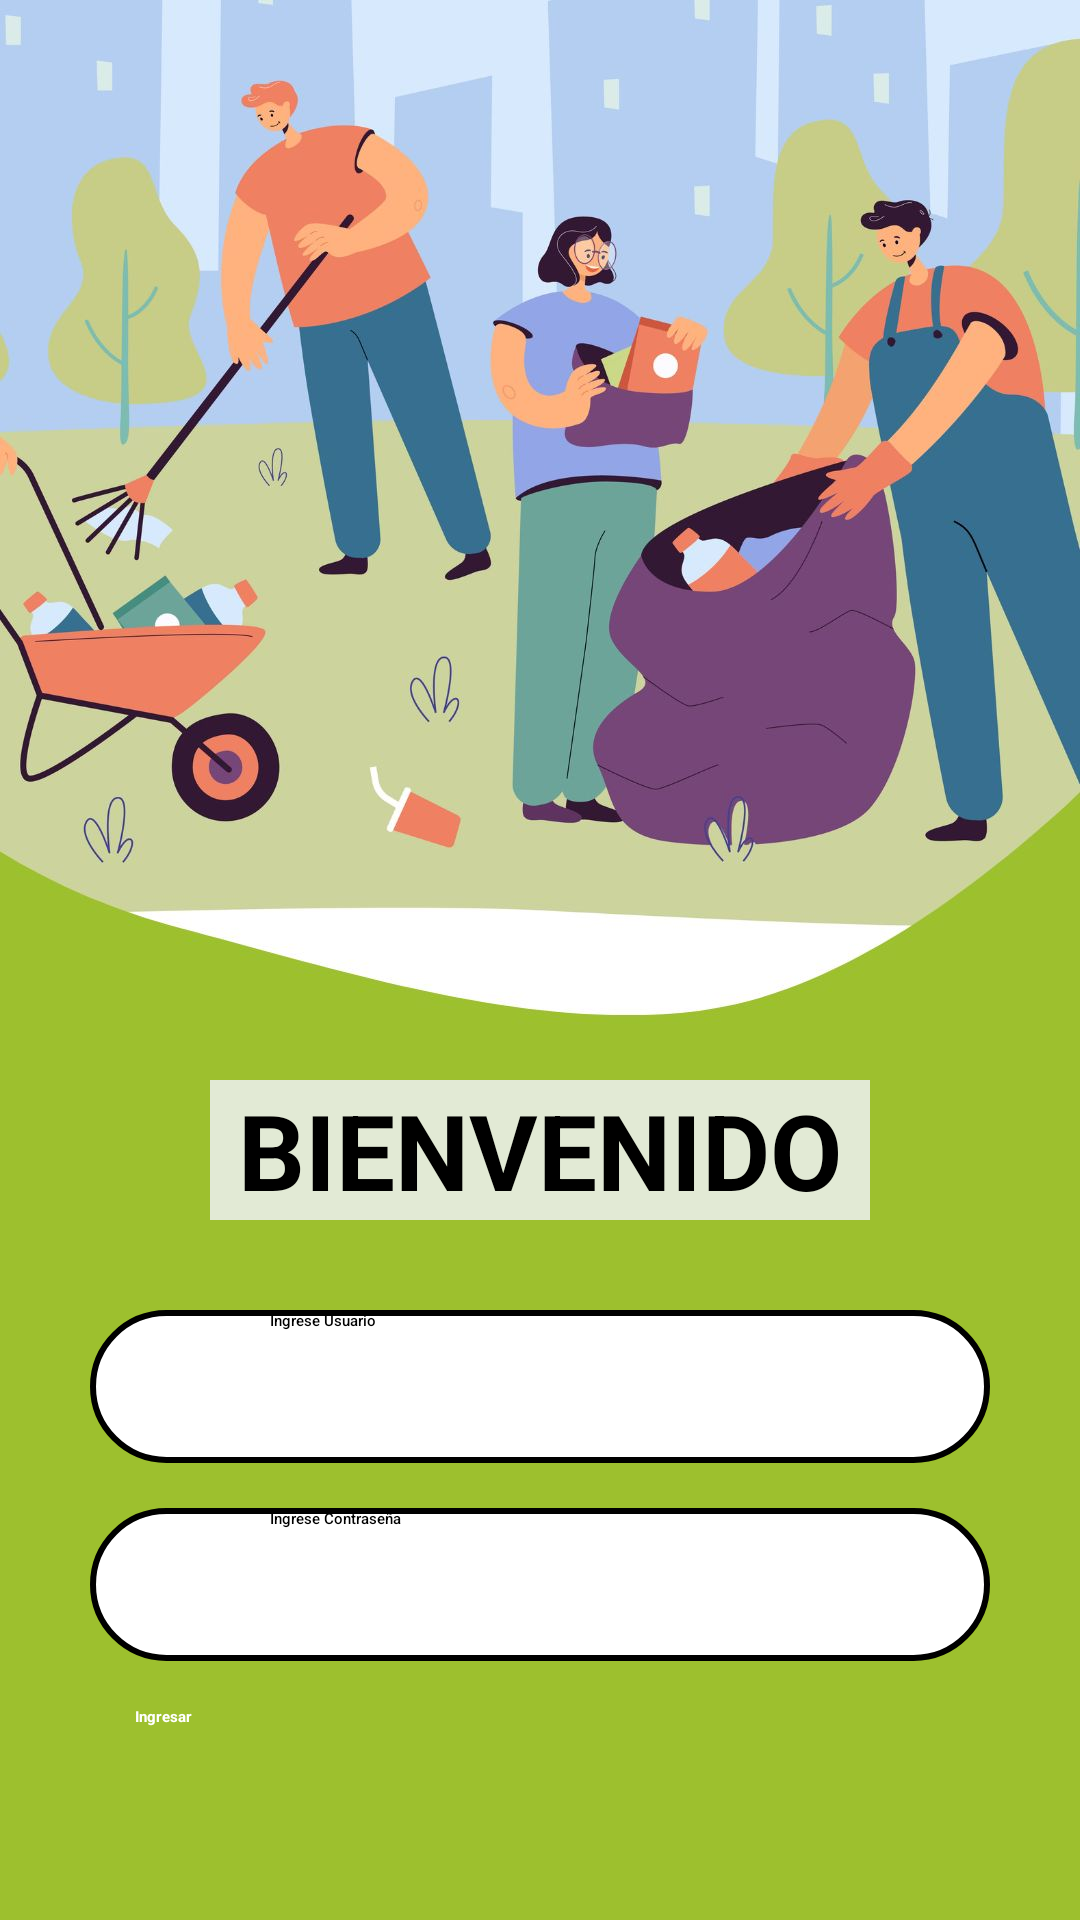

This screen was rendered from an Android layout file. Write that file and the resources it references.
<!-- AndroidManifest.xml: activity theme Theme.App.SplashTheme -->
<!-- res/layout/activity_login.xml -->
<?xml version="1.0" encoding="utf-8"?>
<androidx.constraintlayout.widget.ConstraintLayout xmlns:android="http://schemas.android.com/apk/res/android"
    xmlns:tools="http://schemas.android.com/tools"
    android:layout_width="match_parent"
    android:layout_height="match_parent"
    android:id="@+id/container_Login"
    tools:context=".LoginActivity"
    android:background="@drawable/iniciosesion_app">

    <LinearLayout
        android:layout_width="match_parent"
        android:layout_marginTop="60dp"
        android:layout_height="match_parent"
        android:orientation="vertical">

        <LinearLayout
            android:layout_width="match_parent"
            android:layout_height="wrap_content"
            android:layout_marginLeft="70dp"
            android:layout_marginTop="280dp"
            android:layout_marginRight="70dp"
            android:orientation="horizontal">

            <TextView
                android:layout_width="match_parent"
                android:layout_height="match_parent"
                android:background="@color/splash_color"
                android:layout_marginTop="20dp"
                android:gravity="center"
                android:text="@string/login_bnvda"
                android:textColor="@color/black"
                android:textSize="35sp"
                android:textStyle="bold">
            </TextView>

        </LinearLayout>

        <LinearLayout
            android:layout_width="wrap_content"
            android:layout_height="wrap_content"
            android:orientation="vertical"
            android:layout_gravity="center"
            android:layout_marginTop="30dp">

            <LinearLayout
                android:layout_width="300dp"
                android:layout_height="wrap_content"
                android:orientation="horizontal"
                android:layout_gravity="center"
                android:background="@drawable/shape_inputsesion">

                <ImageView
                    android:layout_width="35dp"
                    android:layout_height="35dp"
                    android:layout_gravity="center"
                    android:src="@drawable/ic_baseline_account_box_24"
                    android:contentDescription="@string/cdescivlogin"
                    android:layout_marginStart="15dp">
                </ImageView>

                <EditText
                    android:id="@+id/ETCorreoInicioSesion"
                    android:layout_width="wrap_content"
                    android:layout_height="wrap_content"
                    android:layout_marginStart="10dp"
                    android:layout_marginBottom="3dp"
                    android:ems="10"
                    android:autofillHints="name"
                    android:fontFamily="sans-serif-medium"
                    android:hint="@string/hintUsuario"
                    android:inputType="textPersonName"
                    android:minHeight="48dp" />
            </LinearLayout>

            <LinearLayout
                android:layout_width="300dp"
                android:layout_height="wrap_content"
                android:orientation="horizontal"
                android:layout_gravity="center"
                android:layout_marginTop="15dp"
                android:background="@drawable/shape_inputsesion">

                <ImageView
                    android:layout_width="35dp"
                    android:layout_height="35dp"
                    android:layout_gravity="center"
                    android:contentDescription="@string/cdesccandado"
                    android:src="@drawable/ic_baseline_lock_24"
                    android:layout_marginStart="15dp">
                </ImageView>

                <EditText
                    android:id="@+id/ETPasswordInicioSesion"
                    android:layout_width="wrap_content"
                    android:layout_height="wrap_content"
                    android:layout_marginStart="10dp"
                    android:layout_marginBottom="3dp"
                    android:ems="10"
                    android:fontFamily="sans-serif-medium"
                    android:autofillHints="password"
                    android:hint="@string/hintContrasenia"
                    android:inputType="textPassword"
                    android:minHeight="48dp" />
            </LinearLayout>

            <Button
                android:id="@+id/BtnIngresar"
                android:layout_width="270dp"
                android:layout_height="55dp"
                android:layout_gravity="center"
                android:layout_marginTop="15dp"
                android:layout_marginBottom="10dp"
                android:backgroundTint="@color/botonGeneral"
                android:text="@string/btnIngresar"
                android:textColor="@color/white"
                android:textStyle="bold"/>

            <Button
                android:id="@+id/BtnRegistrar"
                android:layout_width="230dp"
                android:layout_height="48dp"
                android:layout_gravity="center"
                android:layout_marginTop="25dp"
                android:backgroundTint="@color/black"
                android:text="@string/btnRegistrarse"
                android:textColor="@color/white"
                android:textStyle="bold" />
        </LinearLayout>
    </LinearLayout>

</androidx.constraintlayout.widget.ConstraintLayout>
<!-- resources referenced by this layout -->
<resources>
  <color name="black">#FF000000</color>
  <color name="splash_color">#E2EAD5</color>
  <color name="white">#FFFFFFFF</color>
  <!-- drawable iniciosesion_app: jpg bitmap (drawable-v24, 99481 bytes) -->
  <!-- drawable shape_inputsesion (drawable) -->
  <?xml version="1.0" encoding="utf-8"?>
  <shape xmlns:android="http://schemas.android.com/apk/res/android">
      <corners android:radius="45dp">
      </corners>
      <stroke android:width="2dp">
      </stroke>
      <solid android:color="@color/white"></solid>
  </shape>
  <string name="btnIngresar">Ingresar</string>
  <string name="btnRegistrarse">Registrarse</string>
  <string name="cdesccandado">ivcandado</string>
  <string name="cdescivlogin">ivusuario</string>
  <string name="hintContrasenia">Ingrese Contraseña</string>
  <string name="hintUsuario">Ingrese Usuario</string>
  <string name="login_bnvda">BIENVENIDO</string>
  <style name="Theme.App.SplashTheme" parent="Theme.SplashScreen">
          <item name="windowSplashScreenBackground">@color/splash_color</item>
          <item name="windowSplashScreenAnimatedIcon">@drawable/logorecyappv3</item>
          <item name="postSplashScreenTheme">@style/Base.Theme.RecyApp</item>
      </style>
  <!-- drawable logorecyappv3: png bitmap (drawable, 7426 bytes) -->
  <style name="Base.Theme.RecyApp" parent="Theme.MaterialComponents.DayNight.DarkActionBar">
          
          <item name="colorPrimary">@color/white</item>
          <item name="colorPrimaryVariant">@color/purple_700</item>
          <item name="colorOnPrimary">@color/white</item>
          
          <item name="colorSecondary">@color/teal_200</item>
          <item name="colorSecondaryVariant">@color/teal_700</item>
          <item name="colorOnSecondary">@color/black</item>
          
          <item name="android:statusBarColor">?attr/colorPrimaryVariant</item>
          <item name="android:windowFullscreen">false</item>
          <item name="windowNoTitle">true</item>
          
      </style>
  <color name="purple_700">#FF3700B3</color>
  <color name="teal_200">#FF03DAC5</color>
  <color name="teal_700">#FF018786</color>
</resources>
